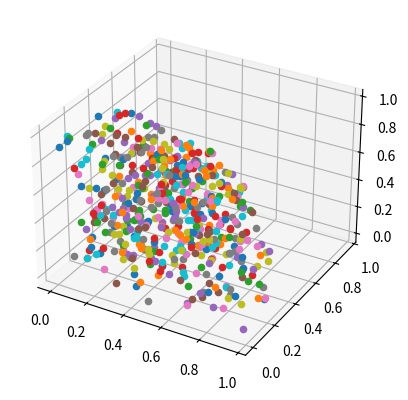

This figure's Python source:
import random as rnd
import math as m
import matplotlib.pyplot as plt
#from mpl_toolkits.mplot3d import Axes3D

suma = 0
N = 1000
fig = plt.figure()
ax = fig.add_subplot(111, projection= "3d")

for i in range (N):
    x = rnd.random()
    y = rnd.random()
    z= rnd.random()
    if z**2 < (1-x**2-y**2):
        suma = suma + 1
        ax.scatter(x,y,z)
        #plt.plot(x,y,"ro")
    # else:
    #     plt.plot(x,y,"gx")
integral =suma/N
volumen=integral
print (volumen)
print ((1/6)*m.pi)
plt.show()
